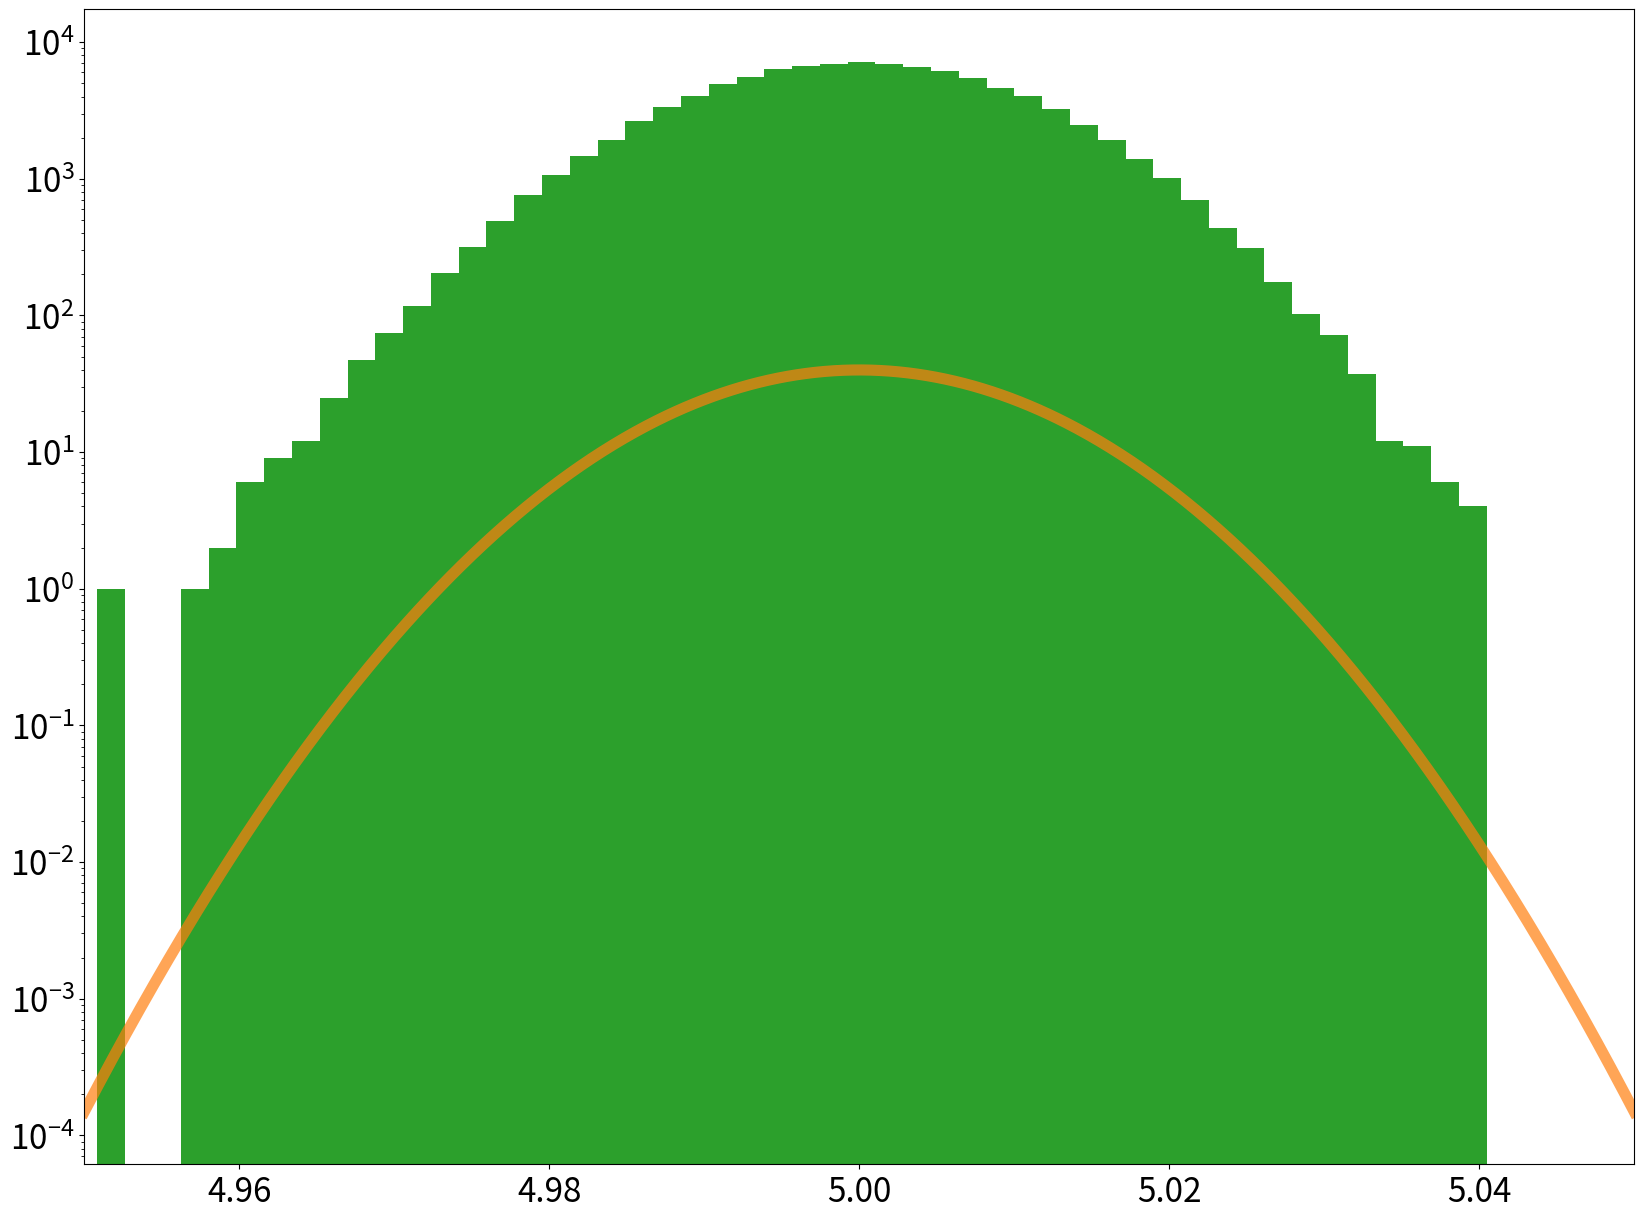
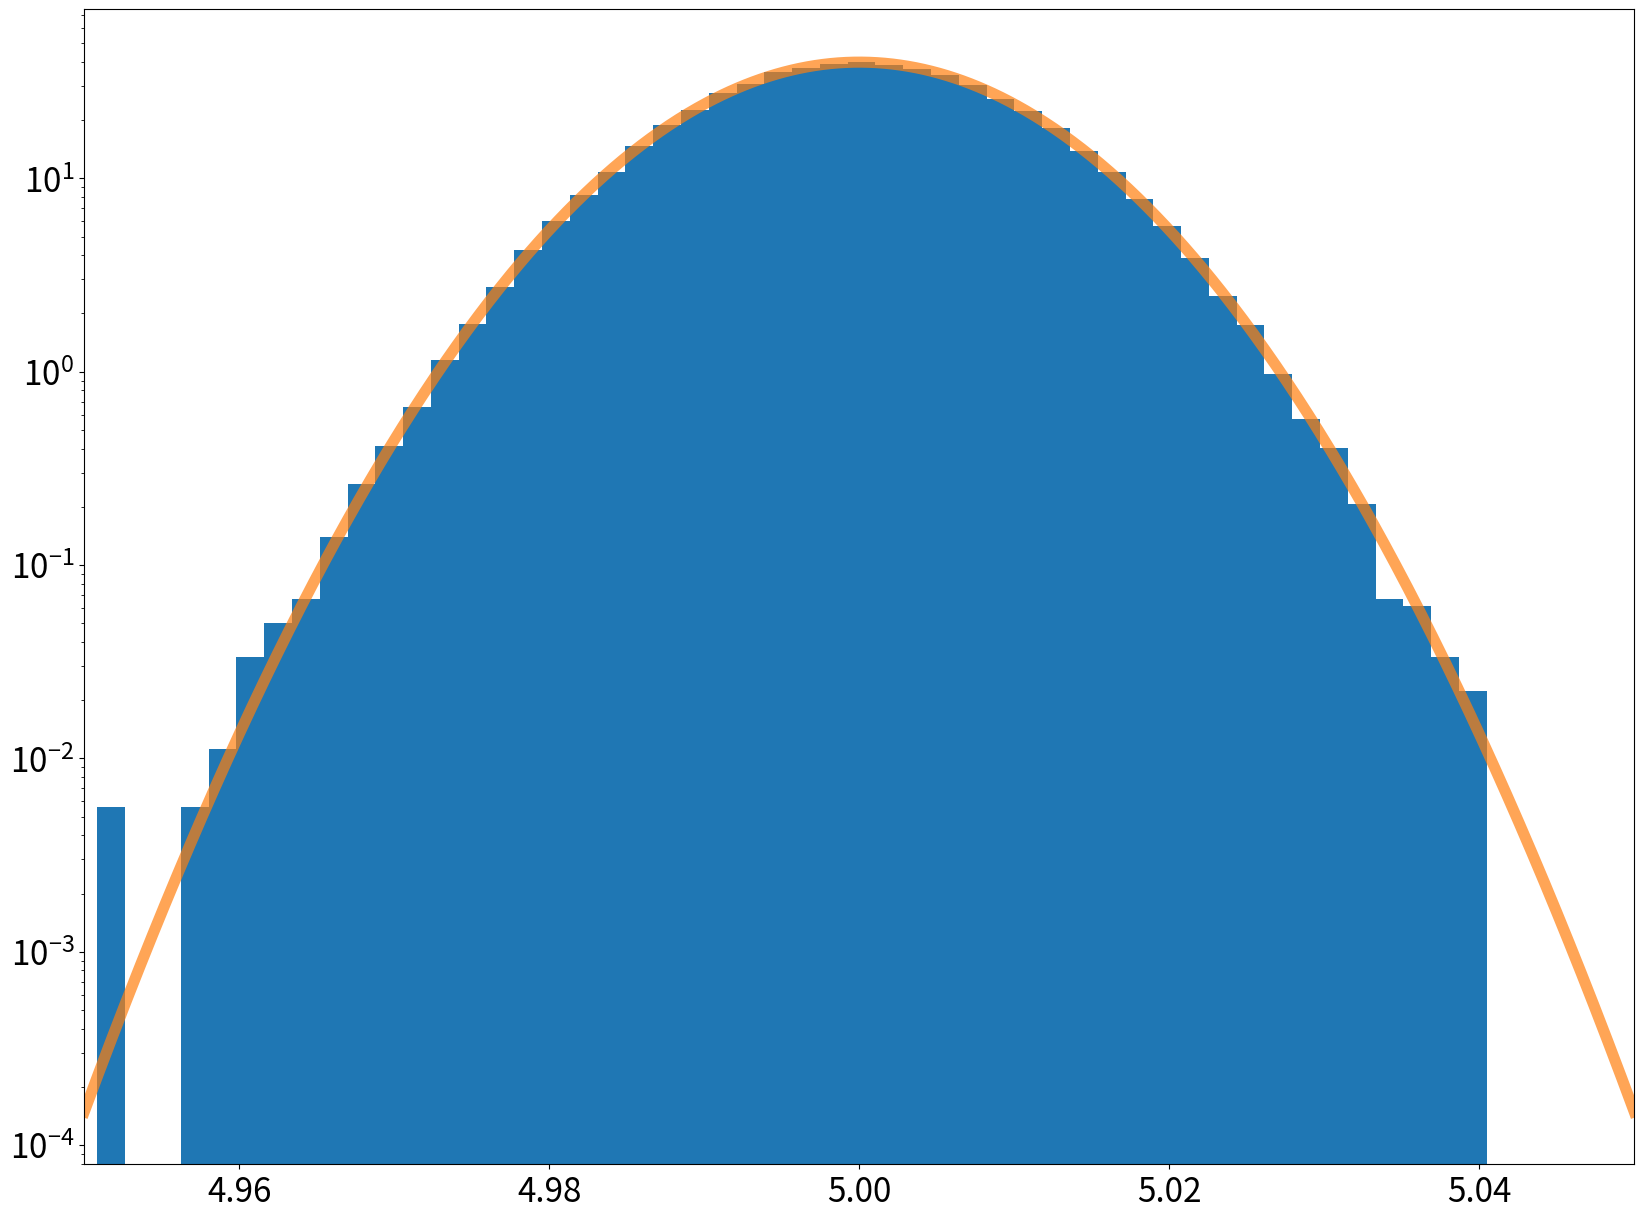

Here is the Python script that generated these plots, in order:
import numpy as np
import matplotlib
import matplotlib.pyplot as plt
from matplotlib import pylab
from pylab import *
import scipy
from scipy import stats

#this sets the size of the plot to something useful
plt.rcParams["figure.figsize"] = (20,15)

d = stats.norm.rvs(loc = 5., scale = 0.01, size = 100000)

fig, ax = plt.subplots(1, 1)
ax.hist(d,50, density=True)
plt.tick_params(labelsize = 24)
plt.xlim([4.95,5.05])
x = np.linspace(4.95,5.05,1000)
ax.plot(x,stats.norm.pdf(x,loc = 5., scale = 0.01),linewidth = 8,alpha = 0.7)
plt.show()

ax = plt.hist(d,50)
plt.yscale('log')
plt.tick_params(labelsize = 24)
plt.xlim([4.95,5.05])
plt.show()

fig, ax = plt.subplots(1, 1)
ax.hist(d,50, density=True)
plt.yscale('log')
plt.tick_params(labelsize = 24)
plt.xlim([4.95,5.05])
x = np.linspace(4.95,5.05,1000)
ax.plot(x,stats.norm.pdf(x,loc = 5., scale = 0.01),linewidth = 8,alpha = 0.7)
plt.show()

##That's lab 1
